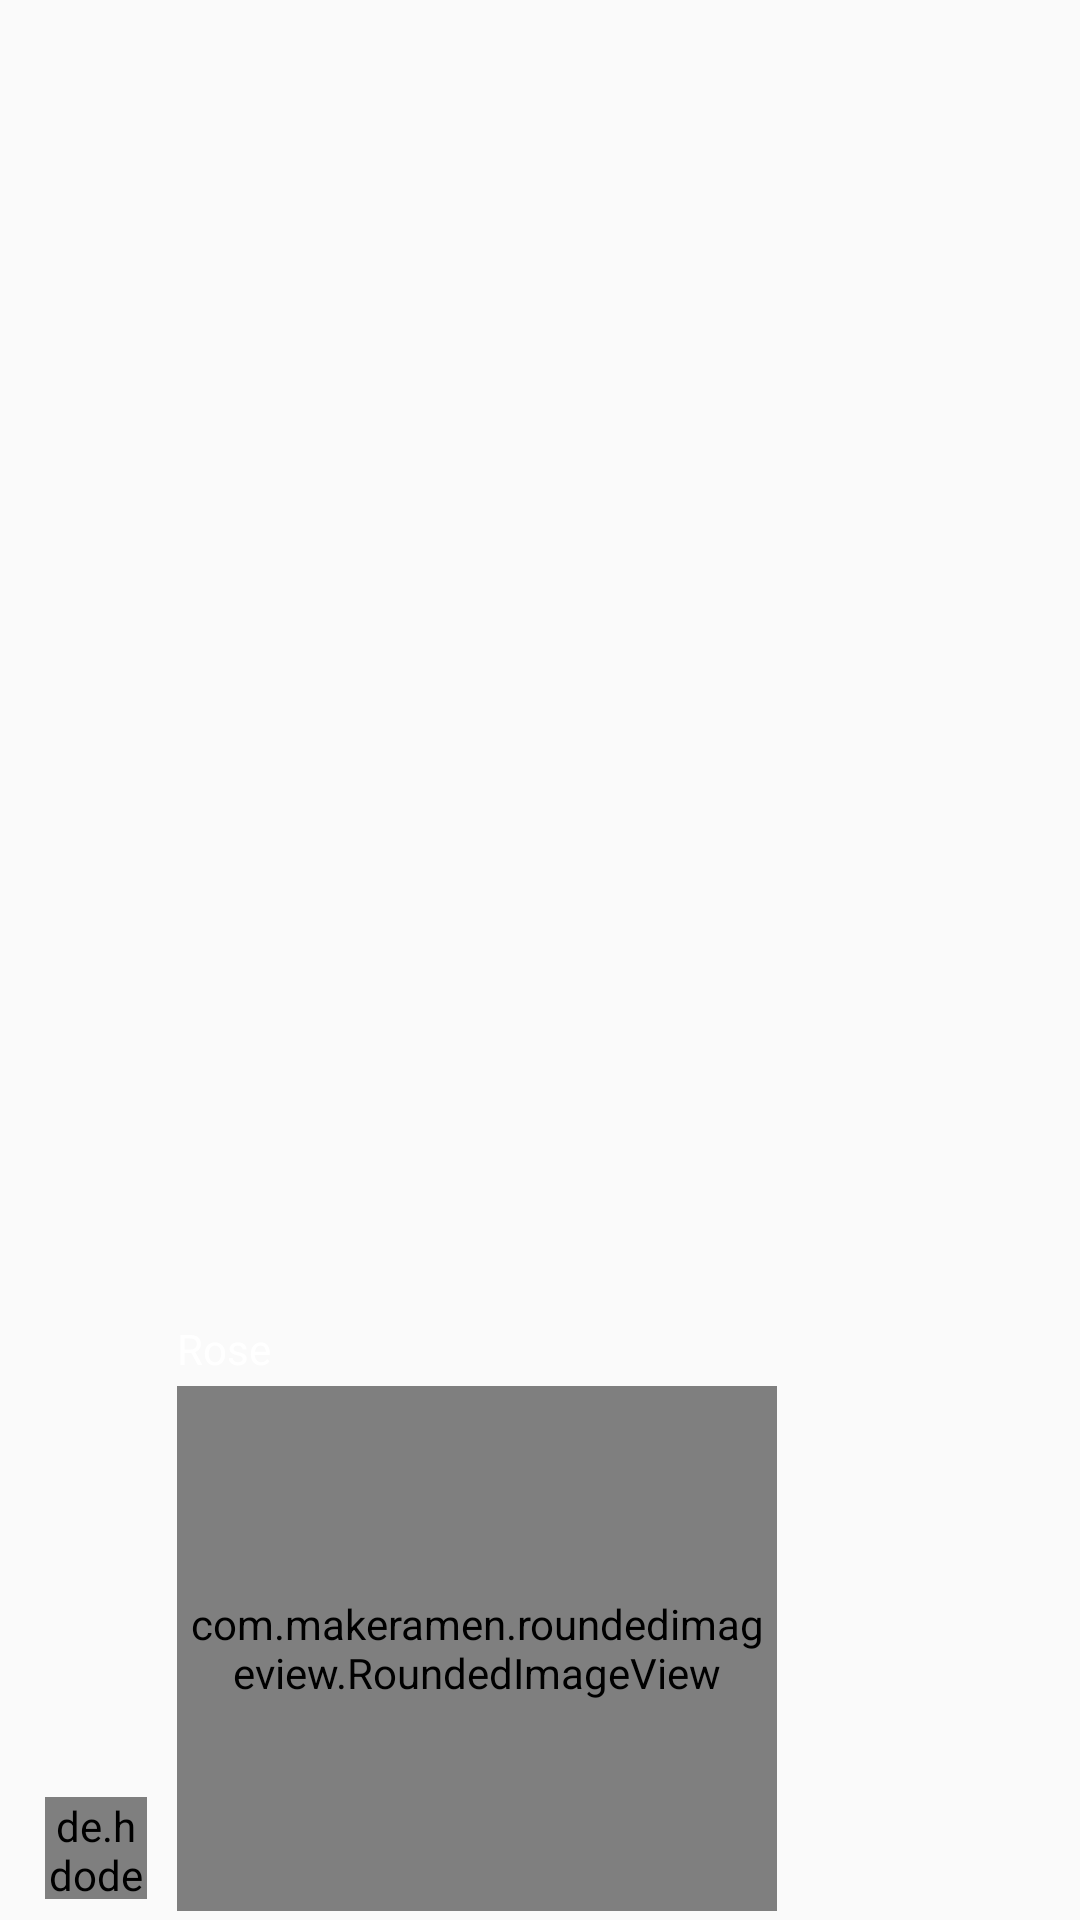

Android layout source for this screen:
<!-- AndroidManifest.xml: application theme AppTheme -->
<!-- res/layout/receiver_image.xml -->
<?xml version="1.0" encoding="utf-8"?>
<RelativeLayout xmlns:android="http://schemas.android.com/apk/res/android"
    xmlns:app="http://schemas.android.com/apk/res-auto"
    android:layout_width="match_parent"
    android:layout_height="wrap_content"
    android:paddingVertical="3dp"
    android:paddingStart="15dp"
    android:clipToPadding="false">


    <de.hdodenhof.circleimageview.CircleImageView
        android:id="@+id/receiverUserPictureImage"
        android:layout_width="34dp"
        android:layout_height="34dp"
        android:layout_alignParentStart="true"
        android:layout_alignParentBottom="true"
        android:src="@drawable/admin"
        android:layout_marginBottom="4dp"
        app:civ_border_color="@color/darkGreen2"
        app:civ_border_width="1dp" />

    <RelativeLayout
        android:id="@+id/receiverImageContainer"
        android:layout_width="wrap_content"
        android:layout_height="wrap_content"
        android:layout_alignParentBottom="true"
        android:layout_toEndOf="@+id/receiverUserPictureImage">

        <TextView
            android:id="@+id/nameTxt"
            android:layout_width="wrap_content"
            android:layout_height="wrap_content"
            android:layout_marginStart="10dp"
            android:layout_marginBottom="3dp"
            android:text="Rose"
            android:textColor="@color/white" />

        <androidx.constraintlayout.widget.ConstraintLayout
            android:id="@+id/layoutconst"
            android:layout_width="200dp"
            android:layout_height="175dp"
            android:layout_below="@+id/nameTxt"
            android:layout_alignStart="@+id/nameTxt"
            android:background="@android:color/transparent"
            android:elevation="2dp">

            <com.makeramen.roundedimageview.RoundedImageView
                android:id="@+id/imageView"
                android:layout_width="match_parent"
                android:layout_height="match_parent"
                android:adjustViewBounds="true"
                android:background="@drawable/receiver_image_bg"
                android:padding="3dp"
                android:scaleType="centerCrop"
                android:src="@drawable/ic_background"
                android:transitionName="imageTransition"
                app:riv_corner_radius="8dp" />
        </androidx.constraintlayout.widget.ConstraintLayout>

        <TextView
            android:id="@+id/txt_date_image_recive"
            android:layout_width="wrap_content"
            android:layout_height="wrap_content"
            android:layout_below="@+id/layoutconst"
            android:layout_alignEnd="@id/layoutconst"
            android:layout_marginTop="1dp"
            android:layout_marginEnd="10dp"
            android:layout_weight="0"
            android:text="12:00"
            android:textAppearance="?android:attr/textAppearanceSmall"
            android:textColor="@color/white"
            android:textSize="11sp"
            android:visibility="gone" />

    </RelativeLayout>
</RelativeLayout>
<!-- resources referenced by this layout -->
<resources>
  <color name="darkGreen2">#175877</color>
  <color name="white">#FFFFFFFF</color>
  <!-- drawable admin: png bitmap (drawable, 636740 bytes) -->
  <!-- drawable receiver_image_bg (drawable) -->
  <shape xmlns:android="http://schemas.android.com/apk/res/android" android:shape="rectangle" >
      <corners
          android:radius="10dp"
          />
      <gradient
          android:angle="0"
          android:centerX="0%"
          android:startColor="@color/darkGreen2"
          android:endColor="@color/darkGreen2"
          android:type="linear"
          />
  </shape>
  <style name="AppTheme" parent="Theme.AppCompat.Light.DarkActionBar">
          
          <item name="windowActionBar">false</item>
          <item name="windowNoTitle">true</item>
          <item name="colorPrimary">@color/darkGreen2</item>
          <item name="colorPrimaryDark">@color/darkGreen2</item>
          <item name="colorAccent">@color/darkGreen2</item>
          
          <item name="android:windowActivityTransitions">true</item>
  
      </style>
</resources>
